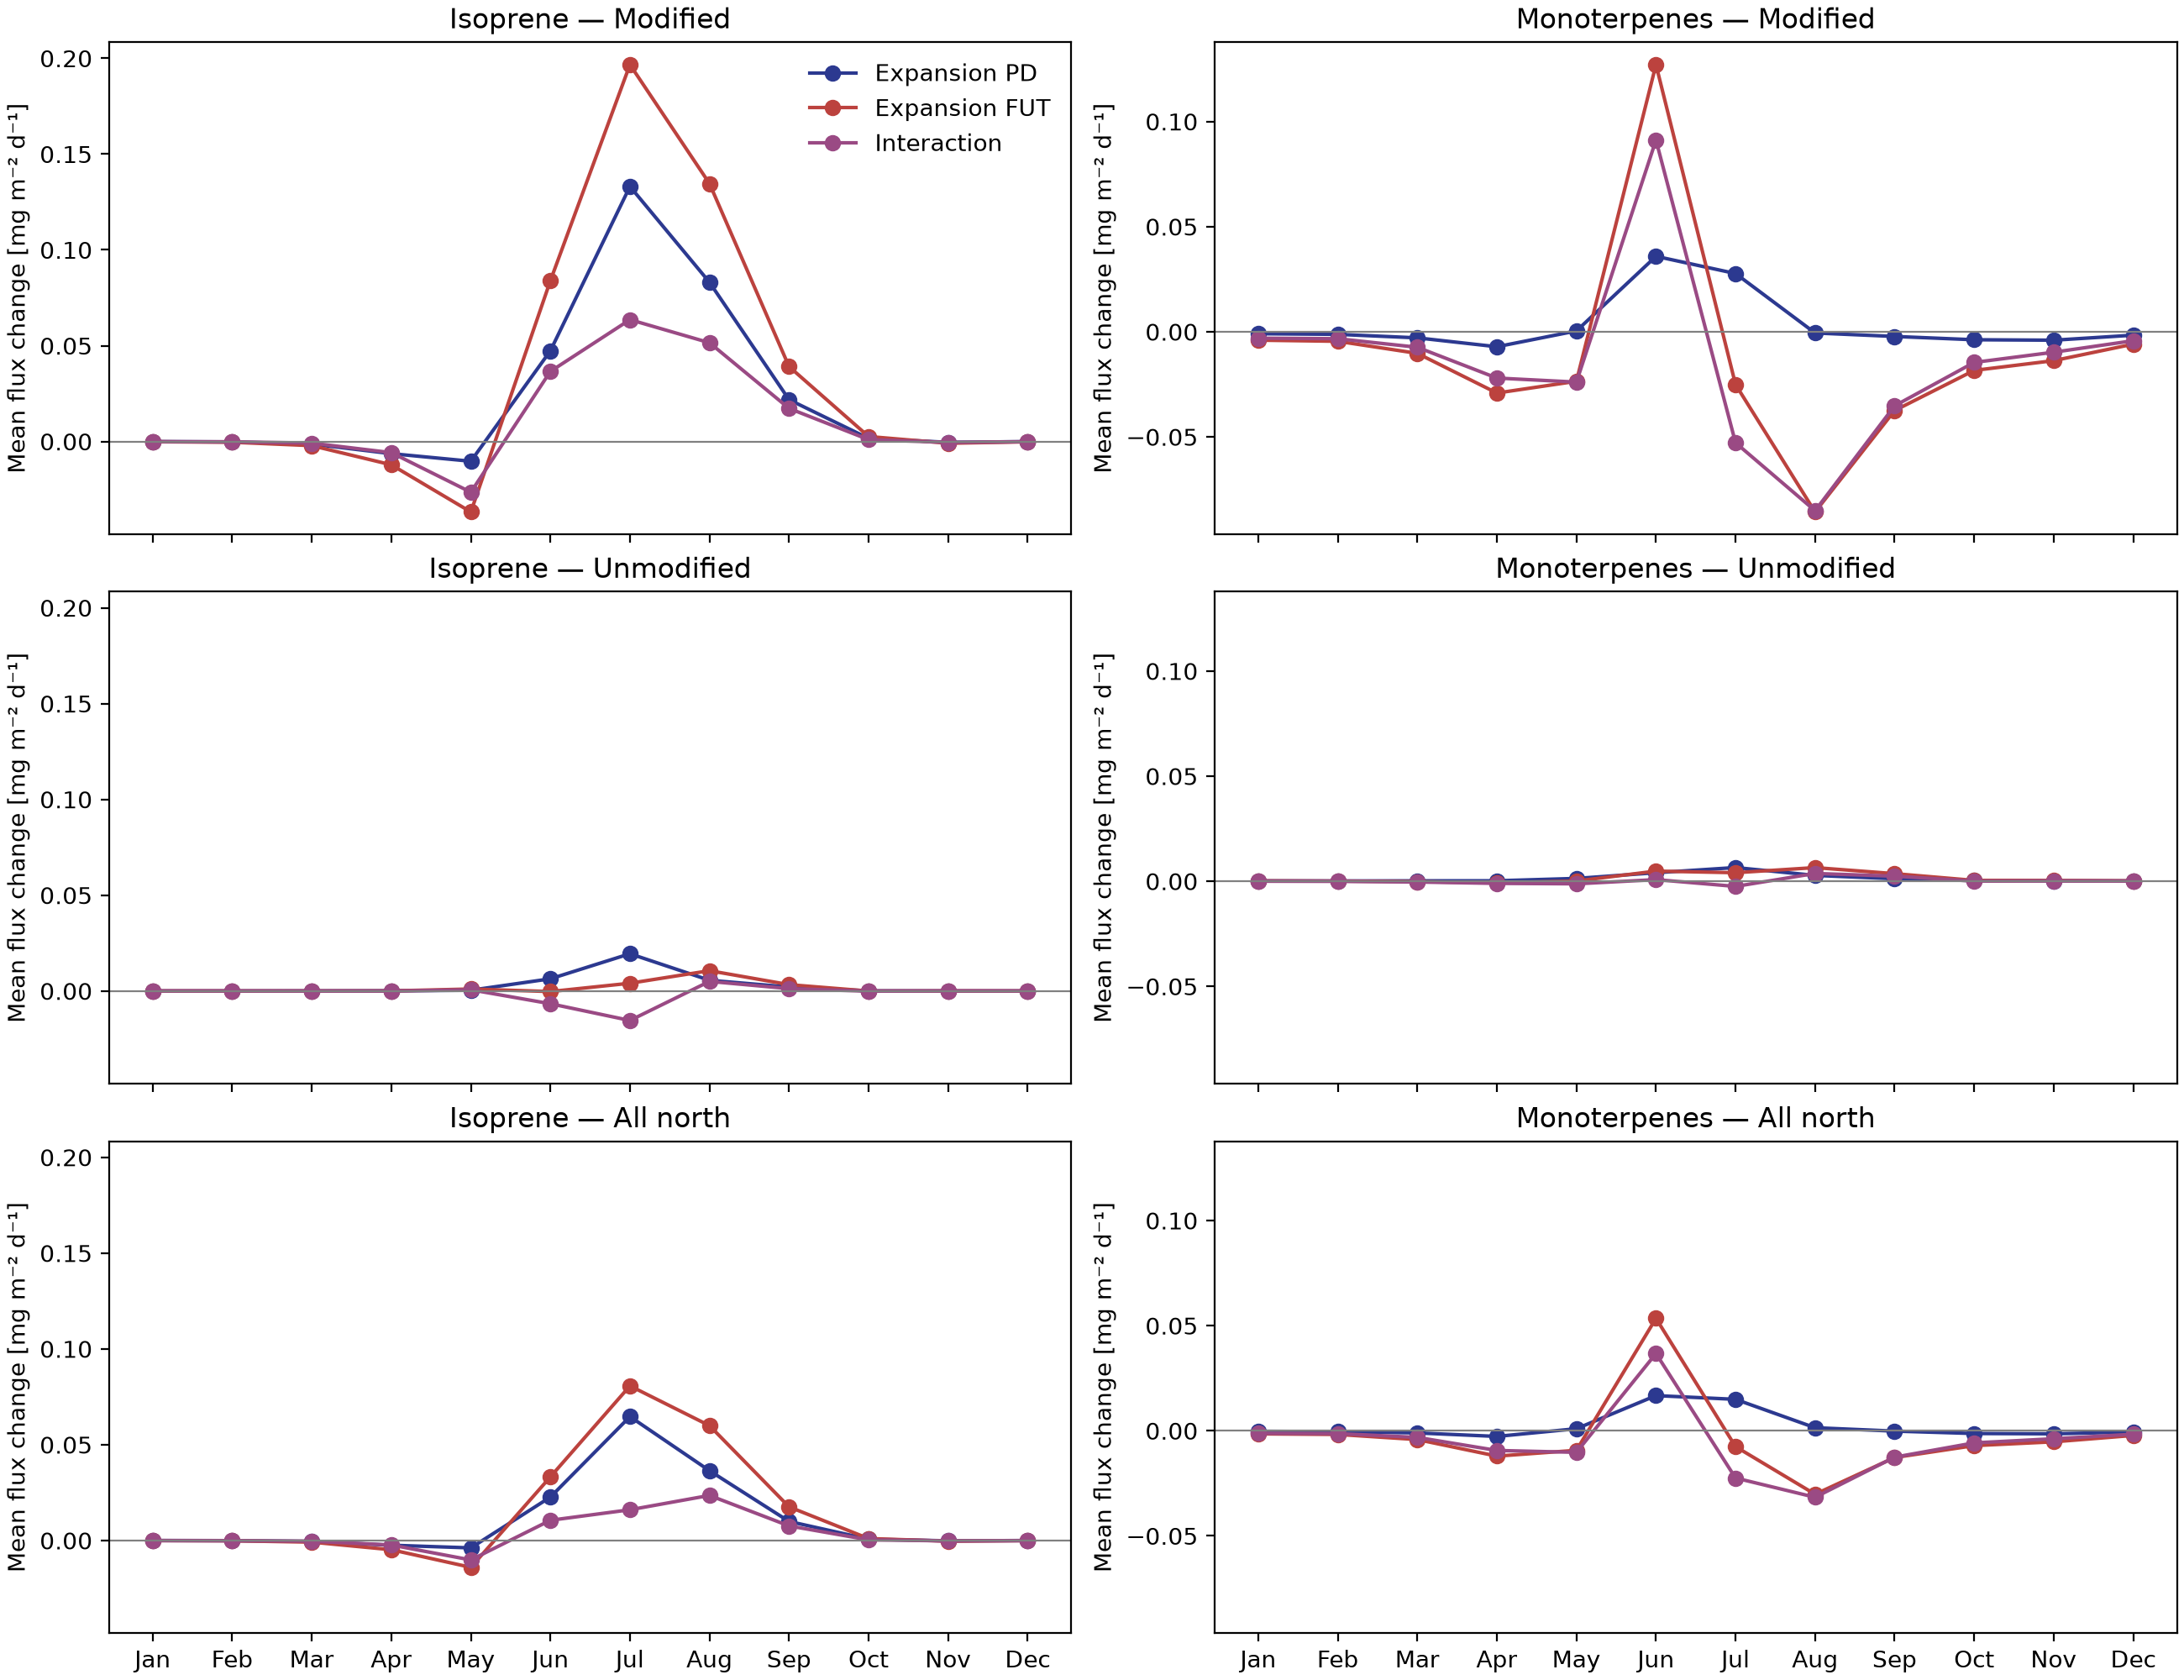

Source data for this figure (header and first rows):
effect, region, month, SFISOP, SFMTERP
Expansion PD, Modified, 1, -5.968379181971062e-05, -0.0009372
Expansion PD, Modified, 2, -0.0002297, -0.001237
Expansion PD, Modified, 3, -0.001315, -0.0029
Expansion PD, Modified, 4, -0.006346, -0.007126
Expansion PD, Modified, 5, -0.01031, 0.000385
Expansion PD, Modified, 6, 0.04735, 0.03588
Expansion PD, Modified, 7, 0.1331, 0.0277
Expansion PD, Modified, 8, 0.08309, -0.0005837
Expansion PD, Modified, 9, 0.02183, -0.002235
Expansion PD, Modified, 10, 0.001616, -0.003804
Expansion PD, Modified, 11, -0.0004444, -0.004014
Expansion PD, Modified, 12, -7.753088790392763e-05, -0.001632
Expansion PD, Unmodified, 1, 5.200789137401882e-06, 0.0001738
Expansion PD, Unmodified, 2, 9.134667171916455e-06, 0.0001312
Expansion PD, Unmodified, 3, 4.502494818276199e-05, 0.0002028
Expansion PD, Unmodified, 4, 0.0001019, 0.0002301
Expansion PD, Unmodified, 5, 0.0003982, 0.001342
Expansion PD, Unmodified, 6, 0.006359, 0.004059
Expansion PD, Unmodified, 7, 0.01943, 0.006516
Expansion PD, Unmodified, 8, 0.005592, 0.002783
Expansion PD, Unmodified, 9, 0.00207, 0.001193
Expansion PD, Unmodified, 10, 7.024578635826872e-05, 0.0003387
Expansion PD, Unmodified, 11, 8.203257260062775e-06, 0.0002262
Expansion PD, Unmodified, 12, 1.0947048959792727e-06, 0.0001328
Expansion PD, All north, 1, -2.06166474545138e-05, -0.0002682
Expansion PD, All north, 2, -8.589980095504897e-05, -0.0004134
Expansion PD, All north, 3, -0.0004962, -0.001032
Expansion PD, All north, 4, -0.002464, -0.002697
Expansion PD, All north, 5, -0.003861, 0.0009612
Expansion PD, All north, 6, 0.02267, 0.01672
Expansion PD, All north, 7, 0.06466, 0.01495
Expansion PD, All north, 8, 0.03643, 0.001443
Expansion PD, All north, 9, 0.009934, -0.0001711
Expansion PD, All north, 10, 0.0006851, -0.00131
Expansion PD, All north, 11, -0.0001719, -0.001461
Expansion PD, All north, 12, -3.0190251046868122e-05, -0.0005693
Expansion FUT, Modified, 1, -0.0001331, -0.004005
Expansion FUT, Modified, 2, -0.0003944, -0.004539
Expansion FUT, Modified, 3, -0.002161, -0.01028
Expansion FUT, Modified, 4, -0.01216, -0.02915
Expansion FUT, Modified, 5, -0.03678, -0.02356
Expansion FUT, Modified, 6, 0.08393, 0.1271
Expansion FUT, Modified, 7, 0.1967, -0.02509
Expansion FUT, Modified, 8, 0.1346, -0.08573
Expansion FUT, Modified, 9, 0.0391, -0.03748
Expansion FUT, Modified, 10, 0.0026, -0.01839
Expansion FUT, Modified, 11, -0.0009239, -0.01375
Expansion FUT, Modified, 12, -0.0001641, -0.005892
Expansion FUT, Unmodified, 1, 9.775420814391599e-06, 0.0001912
Expansion FUT, Unmodified, 2, 7.434994602392419e-06, 8.529026577629703e-05
Expansion FUT, Unmodified, 3, 7.114249692022168e-06, -0.000164
Expansion FUT, Unmodified, 4, 4.318813958471448e-05, -0.000785
Expansion FUT, Unmodified, 5, 0.001029, 0.000119
Expansion FUT, Unmodified, 6, -0.0002909, 0.004836
Expansion FUT, Unmodified, 7, 0.004046, 0.004064
Expansion FUT, Unmodified, 8, 0.01059, 0.00649
Expansion FUT, Unmodified, 9, 0.003313, 0.003617
Expansion FUT, Unmodified, 10, -3.5024229929759845e-05, 0.0004053
Expansion FUT, Unmodified, 11, 2.2647965340086508e-05, 0.0003376
Expansion FUT, Unmodified, 12, 7.632318565649557e-06, 0.0001823
... 48 more rows
